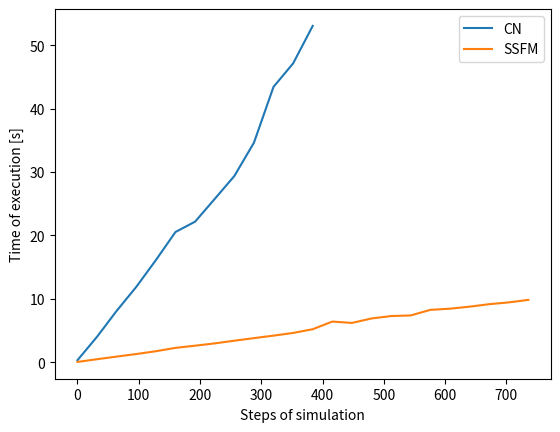

This chart was generated by the following Python code:
#!/bin/python3
# %%
"""
for i in {1..768..32}
do
  ./universal_tester.py --config cfg/cn_infinite_well.json --solver $1 --do-not-animate --updates-max $i | grep time_of_execution | awk '{print $2}'
done
"""

import matplotlib.pyplot as plt
import numpy as np

ssfm = [
    0.033270379004534334,
    0.46097060000465717,
    0.8748223450020305,
    1.27824421999685,
    1.7219209559989395,
    2.2511497710002004,
    2.59488736899948,
    2.9571416130056605,
    3.3812333820023923,
    3.7863753659985377,
    4.182772079999268,
    4.605682979003177,
    5.194134122997639,
    6.4011442930059275,
    6.185901182994712,
    6.890854798999499,
    7.271706210995035,
    7.3693398569957935,
    8.250443771998107,
    8.4362572789978,
    8.752036078003584,
    9.145607837002899,
    9.429098639993754,
    9.826586912000494,
]
cn = [
    0.3045116350040189,
    4.00873622099607,
    8.094484094996005,
    11.87760201900528,
    16.102367402003438,
    20.53830732699862,
    22.168233389995294,
    25.751470375005738,
    29.362546188000124,
    34.61801016400568,
    43.442937526000605,
    47.14149319400167,
    53.05923842399352,
]
plt.plot(32 * np.arange(len(cn)), cn, label="CN")
plt.plot(32 * np.arange(len(ssfm)), ssfm, label="SSFM")
plt.legend()
plt.xlabel("Steps of simulation")
plt.ylabel("Time of execution [s]")

# %%
